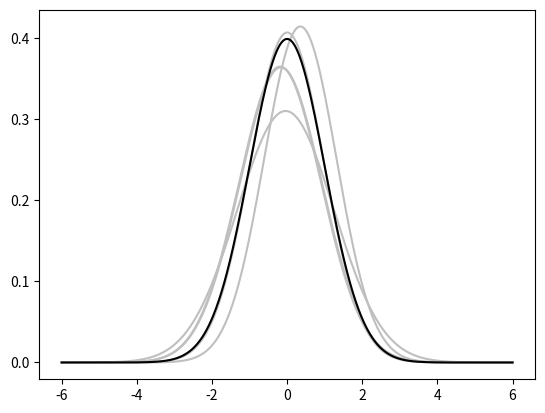

This figure's Python source:
import matplotlib.pyplot as plt
import numpy as np

def pdf(X, mu, sigma):
	a = 1. / (sigma * np.sqrt(2. * np.pi))
	b = -1. / (2. * sigma ** 2)
	return a * np.exp(b * (X - mu) ** 2)

X = np.linspace(-6, 6, 1000)

for i in range(5):
	samples = np.random.standard_normal(50)
	mu, sigma = np.mean(samples), np.std(samples)
	plt.plot(X, pdf(X, mu, sigma), color='.75')

plt.plot(X, pdf(X, 0., 1.), color = 'k')
plt.show()